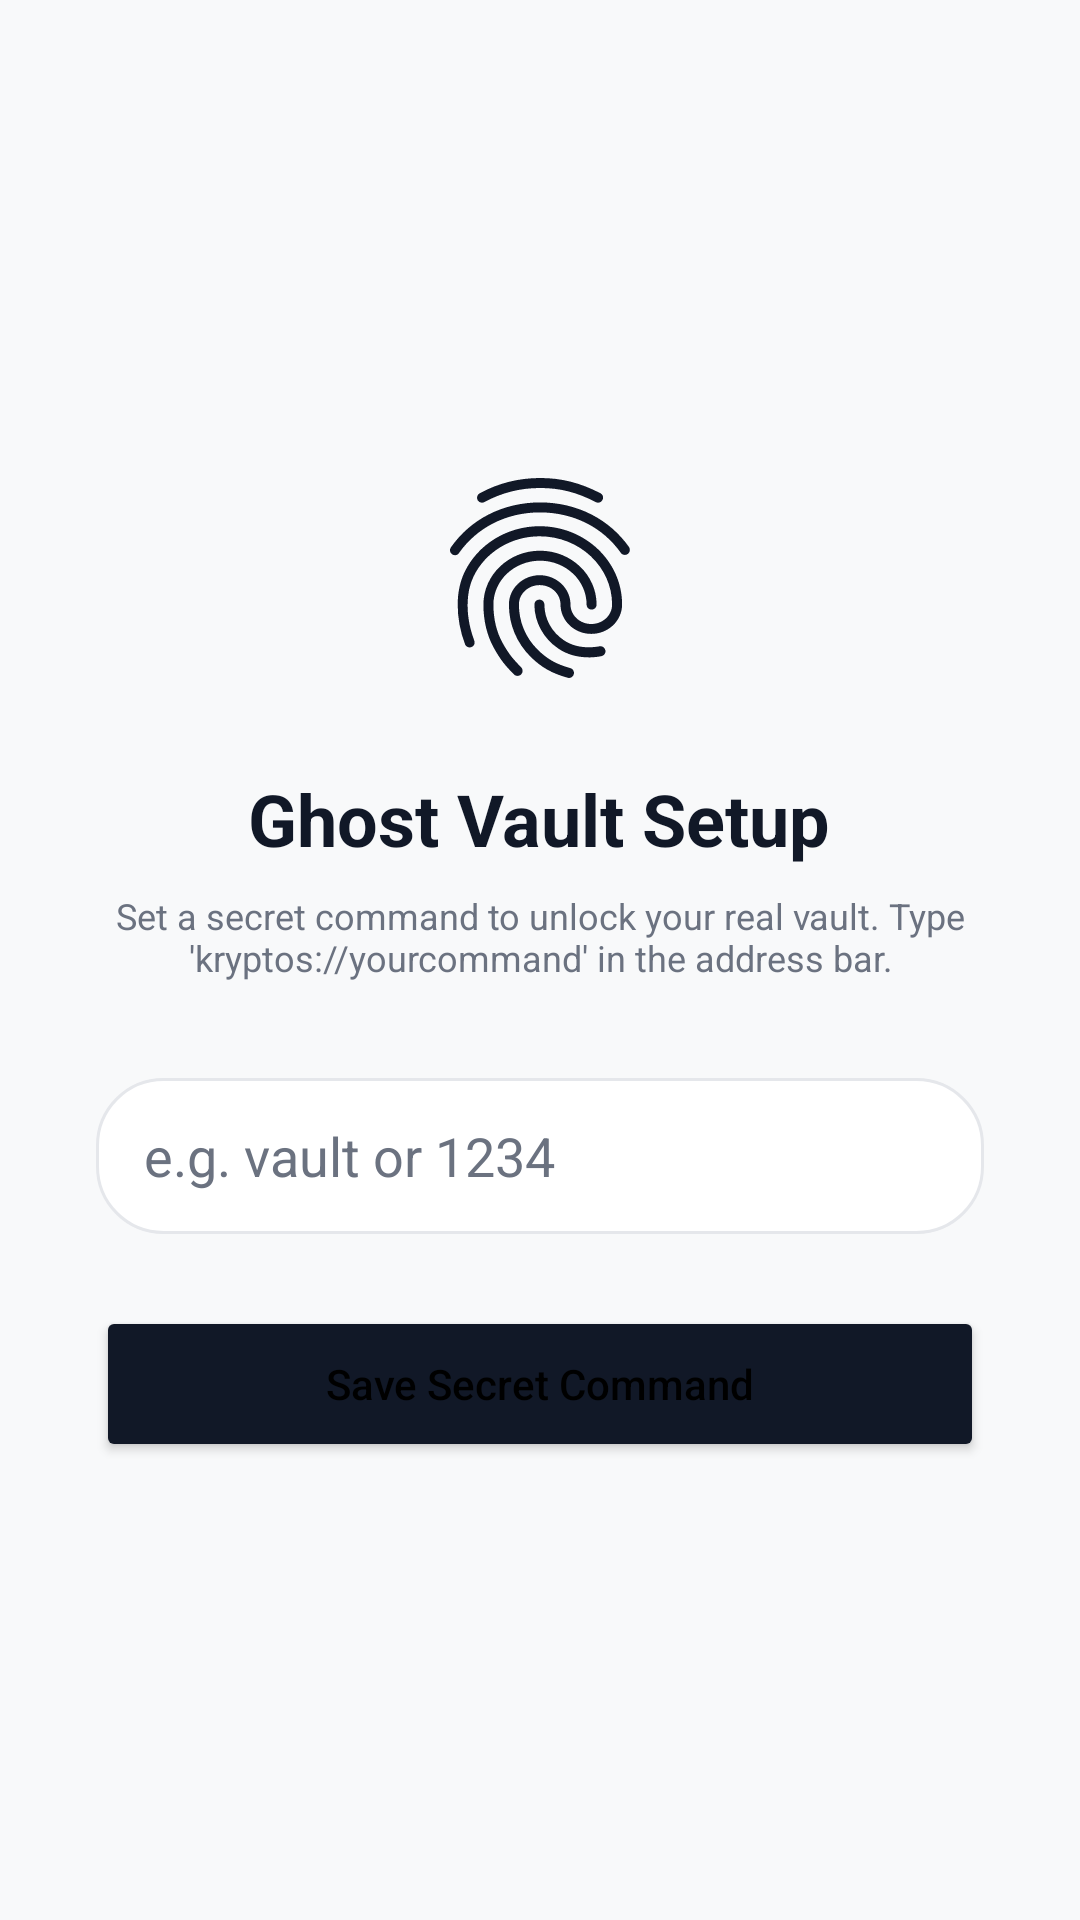

Here is an Android app screen rendered from its layout file. Give the layout XML and the strings, colors and styles it references.
<!-- AndroidManifest.xml: application theme Theme.KryptosBrowser -->
<!-- res/layout/activity_vault_setup.xml -->
<?xml version="1.0" encoding="utf-8"?>
<LinearLayout xmlns:android="http://schemas.android.com/apk/res/android"
    android:layout_width="match_parent"
    android:layout_height="match_parent"
    android:background="@color/kryptos_background"
    android:orientation="vertical"
    android:gravity="center"
    android:padding="32dp">

    <ImageView
        android:layout_width="80dp"
        android:layout_height="80dp"
        android:src="@drawable/ic_fingerprint"
        android:tint="@color/kryptos_primary" />

    <TextView
        android:layout_width="wrap_content"
        android:layout_height="wrap_content"
        android:layout_marginTop="24dp"
        android:text="Ghost Vault Setup"
        android:textColor="@color/kryptos_text_primary"
        android:textSize="24sp"
        android:textStyle="bold" />

    <TextView
        android:layout_width="wrap_content"
        android:layout_height="wrap_content"
        android:layout_marginTop="8dp"
        android:text="Set a secret command to unlock your real vault. Type 'kryptos://yourcommand' in the address bar."
        android:textColor="@color/kryptos_text_secondary"
        android:textSize="12sp"
        android:textAlignment="center" />

    <EditText
        android:id="@+id/et_vault_command"
        android:layout_width="match_parent"
        android:layout_height="52dp"
        android:layout_marginTop="32dp"
        android:background="@drawable/bg_address_bar_pill"
        android:hint="e.g. vault or 1234"
        android:paddingHorizontal="16dp"
        android:textColor="@color/kryptos_text_primary"
        android:textColorHint="@color/kryptos_text_secondary"
        android:inputType="text"
        android:maxLines="1" />

    <Button
        android:id="@+id/btn_save_vault"
        android:layout_width="match_parent"
        android:layout_height="52dp"
        android:layout_marginTop="24dp"
        android:text="Save Secret Command"
        android:textAllCaps="false"
        android:textColor="@color/kryptos_text_on_primary"
        android:backgroundTint="@color/kryptos_primary" />

</LinearLayout>
<!-- resources referenced by this layout -->
<resources>
  <color name="kryptos_background">#F8F9FA</color>
  <color name="kryptos_primary">#111827</color>
  <color name="kryptos_text_on_primary">#000000</color>
  <color name="kryptos_text_primary">#111827</color>
  <color name="kryptos_text_secondary">#6B7280</color>
  <!-- drawable bg_address_bar_pill (drawable) -->
  <?xml version="1.0" encoding="utf-8"?>
  <shape xmlns:android="http://schemas.android.com/apk/res/android" android:shape="rectangle">
      <solid android:color="@color/kryptos_surface" />
      <corners android:radius="22dp" />
      <stroke android:width="1dp" android:color="@color/kryptos_border" />
  </shape>
  <!-- drawable ic_fingerprint: vector/xml drawable (drawable, 2448 chars, omitted) -->
  <style name="Theme.KryptosBrowser" parent="Theme.AppCompat.DayNight.NoActionBar">
          <item name="colorPrimary">@color/kryptos_primary</item>
          <item name="colorPrimaryDark">@color/kryptos_primary_dark</item>
          <item name="colorAccent">@color/kryptos_accent</item>
          <item name="android:windowBackground">@color/kryptos_background</item>
          <item name="android:statusBarColor">@color/kryptos_background</item>
          <item name="android:navigationBarColor">@color/kryptos_background</item>
          <item name="android:windowLightStatusBar">false</item>
  
          
          <item name="popupMenuStyle">@style/PopupMenu.Kryptos</item>
          <item name="android:itemBackground">@color/kryptos_surface</item>
          <item name="android:textColor">@color/kryptos_text_primary</item>
      </style>
  <color name="kryptos_surface">#FFFFFF</color>
  <color name="kryptos_border">#E5E7EB</color>
  <color name="kryptos_primary_dark">#00C853</color>
  <color name="kryptos_accent">#69F0AE</color>
  <style name="PopupMenu.Kryptos" parent="Widget.AppCompat.PopupMenu">
          <item name="android:popupBackground">@color/kryptos_surface</item>
          <item name="android:textColor">@color/kryptos_text_primary</item>
      </style>
</resources>
